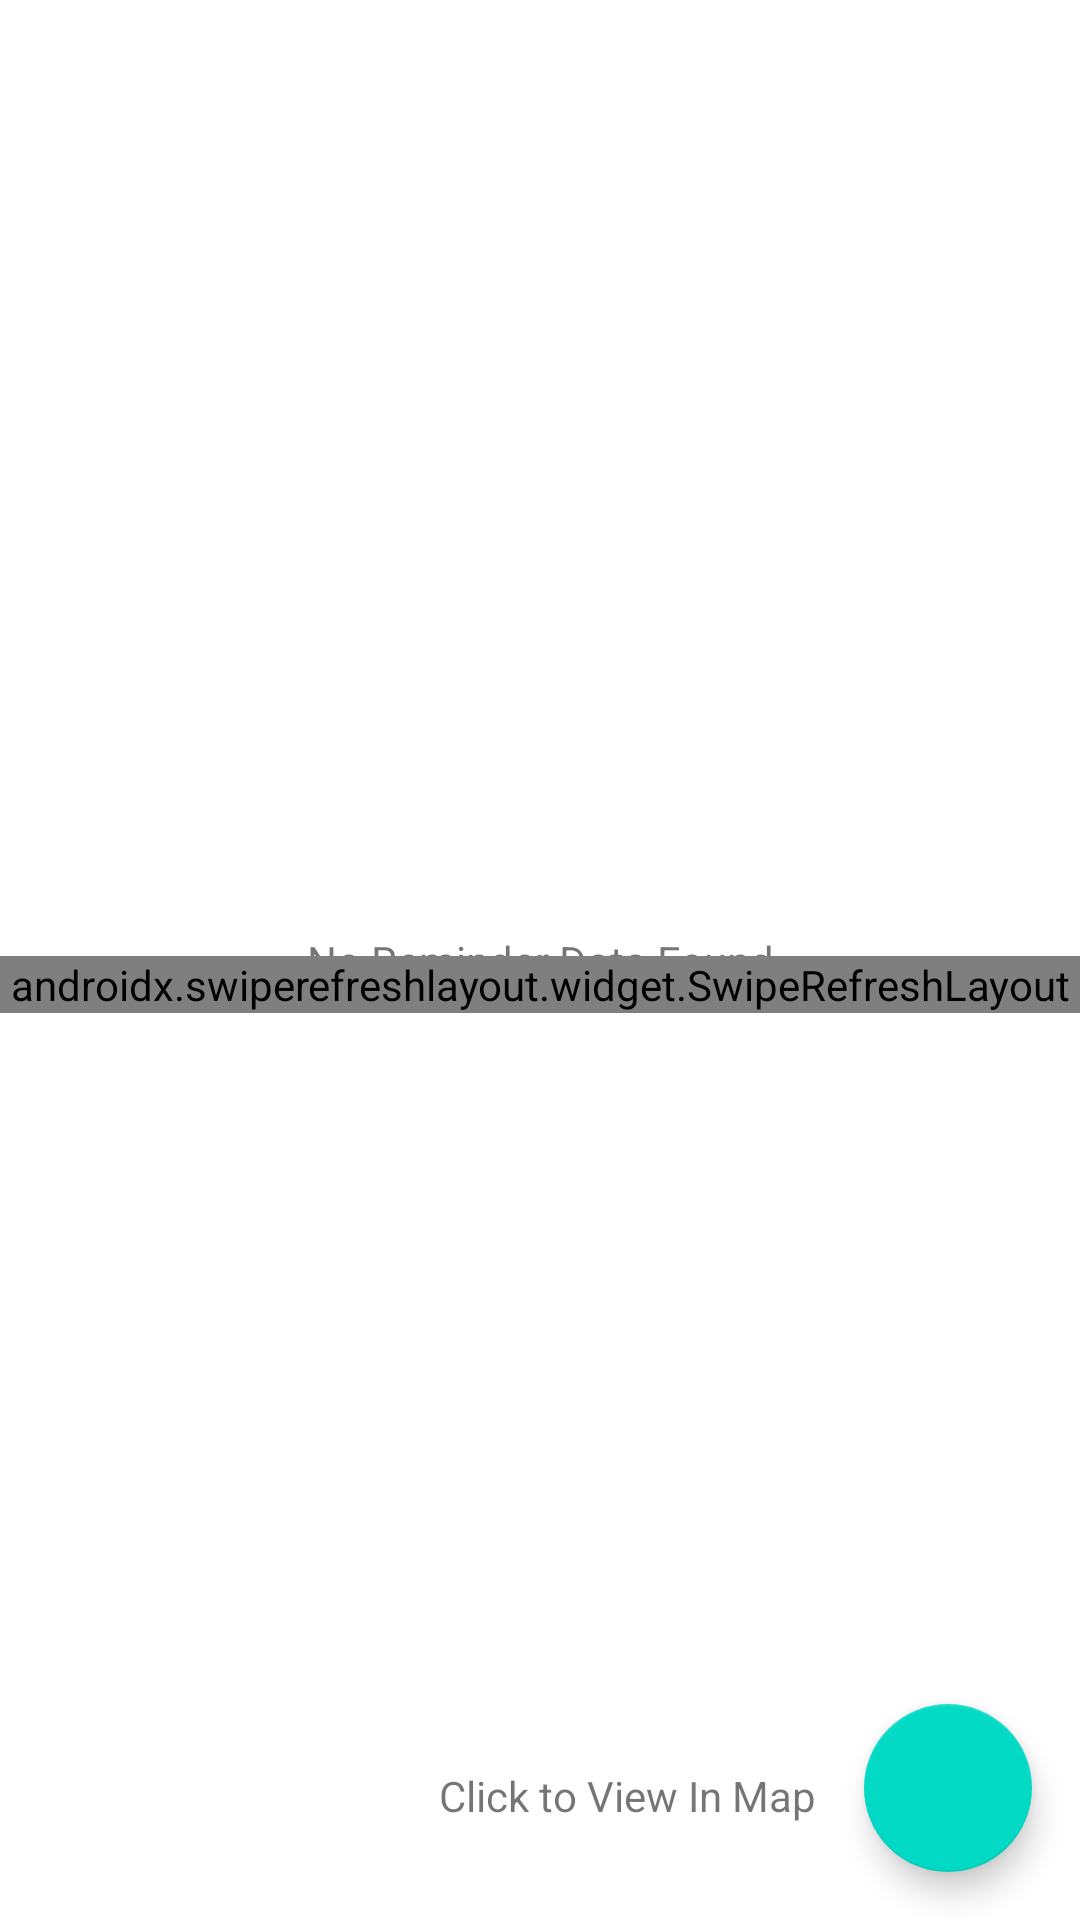

Android layout source for this screen:
<!-- AndroidManifest.xml: application theme Theme.LocationToDo -->
<!-- res/layout/fragment_list.xml -->
<?xml version="1.0" encoding="utf-8"?>
<androidx.constraintlayout.widget.ConstraintLayout xmlns:android="http://schemas.android.com/apk/res/android"
    xmlns:app="http://schemas.android.com/apk/res-auto"
    xmlns:tools="http://schemas.android.com/tools"
    android:layout_width="match_parent"
    android:layout_height="match_parent"
    tools:context=".ListFragment">


    <TextView
        android:id="@+id/tv_no_reminder_data"
        android:layout_width="wrap_content"
        android:layout_height="wrap_content"
        android:text="No Reminder Data Found"
        app:layout_constraintBottom_toBottomOf="parent"
        app:layout_constraintEnd_toEndOf="@+id/swipe_refresh_layout"
        app:layout_constraintStart_toStartOf="parent"
        app:layout_constraintTop_toTopOf="parent" />

    <TextView
        android:id="@+id/tv_view_in_map"
        android:layout_width="wrap_content"
        android:layout_height="wrap_content"
        android:layout_marginEnd="16dp"
        android:layout_marginBottom="16dp"
        android:text="Click to View In Map"
        android:clickable="false"
        app:layout_constraintBottom_toBottomOf="@+id/fab_add_reminder"
        app:layout_constraintEnd_toStartOf="@id/fab_add_reminder" />

    <com.google.android.material.floatingactionbutton.FloatingActionButton
        android:id="@+id/fab_add_reminder"
        android:layout_width="wrap_content"
        android:layout_height="wrap_content"
        android:layout_marginEnd="16dp"
        android:layout_marginBottom="16dp"

        android:clickable="true"
        android:src="@drawable/ic_map"
        app:layout_constraintBottom_toBottomOf="parent"
        app:layout_constraintEnd_toEndOf="parent" />

    <androidx.swiperefreshlayout.widget.SwipeRefreshLayout
        android:id="@+id/swipe_refresh_layout"
        android:layout_width="match_parent"
        android:layout_height="wrap_content"
        android:layout_marginTop="16dp"
        app:layout_constraintBottom_toBottomOf="parent"
        app:layout_constraintEnd_toEndOf="parent"
        app:layout_constraintStart_toStartOf="parent"
        app:layout_constraintTop_toTopOf="parent">

        <androidx.recyclerview.widget.RecyclerView
            android:id="@+id/reminder_recycle_view"
            app:layoutManager="androidx.recyclerview.widget.LinearLayoutManager"
            android:layout_width="0dp"
            android:layout_height="0dp" >

        </androidx.recyclerview.widget.RecyclerView>

    </androidx.swiperefreshlayout.widget.SwipeRefreshLayout>

</androidx.constraintlayout.widget.ConstraintLayout>
<!-- resources referenced by this layout -->
<resources>
  <style name="Theme.LocationToDo" parent="Theme.MaterialComponents.DayNight.DarkActionBar">
          
          <item name="colorPrimary">@color/purple_500</item>
          <item name="colorPrimaryVariant">@color/purple_700</item>
          <item name="colorOnPrimary">@color/white</item>
          
          <item name="colorSecondary">@color/teal_200</item>
          <item name="colorSecondaryVariant">@color/teal_700</item>
          <item name="colorOnSecondary">@color/black</item>
          
          <item name="android:statusBarColor" tools:targetApi="l">?attr/colorPrimaryVariant</item>
          
      </style>
  <!-- not gathered from this repository: default colours our renderer supplied (Android Studio template values) -->
  <color name="purple_500">#FF6200EE</color>
  <color name="purple_700">#FF3700B3</color>
  <color name="teal_200">#FF03DAC5</color>
  <color name="teal_700">#FF018786</color>
  <color name="black">#FF000000</color>
  <color name="white">#FFFFFFFF</color>
</resources>
